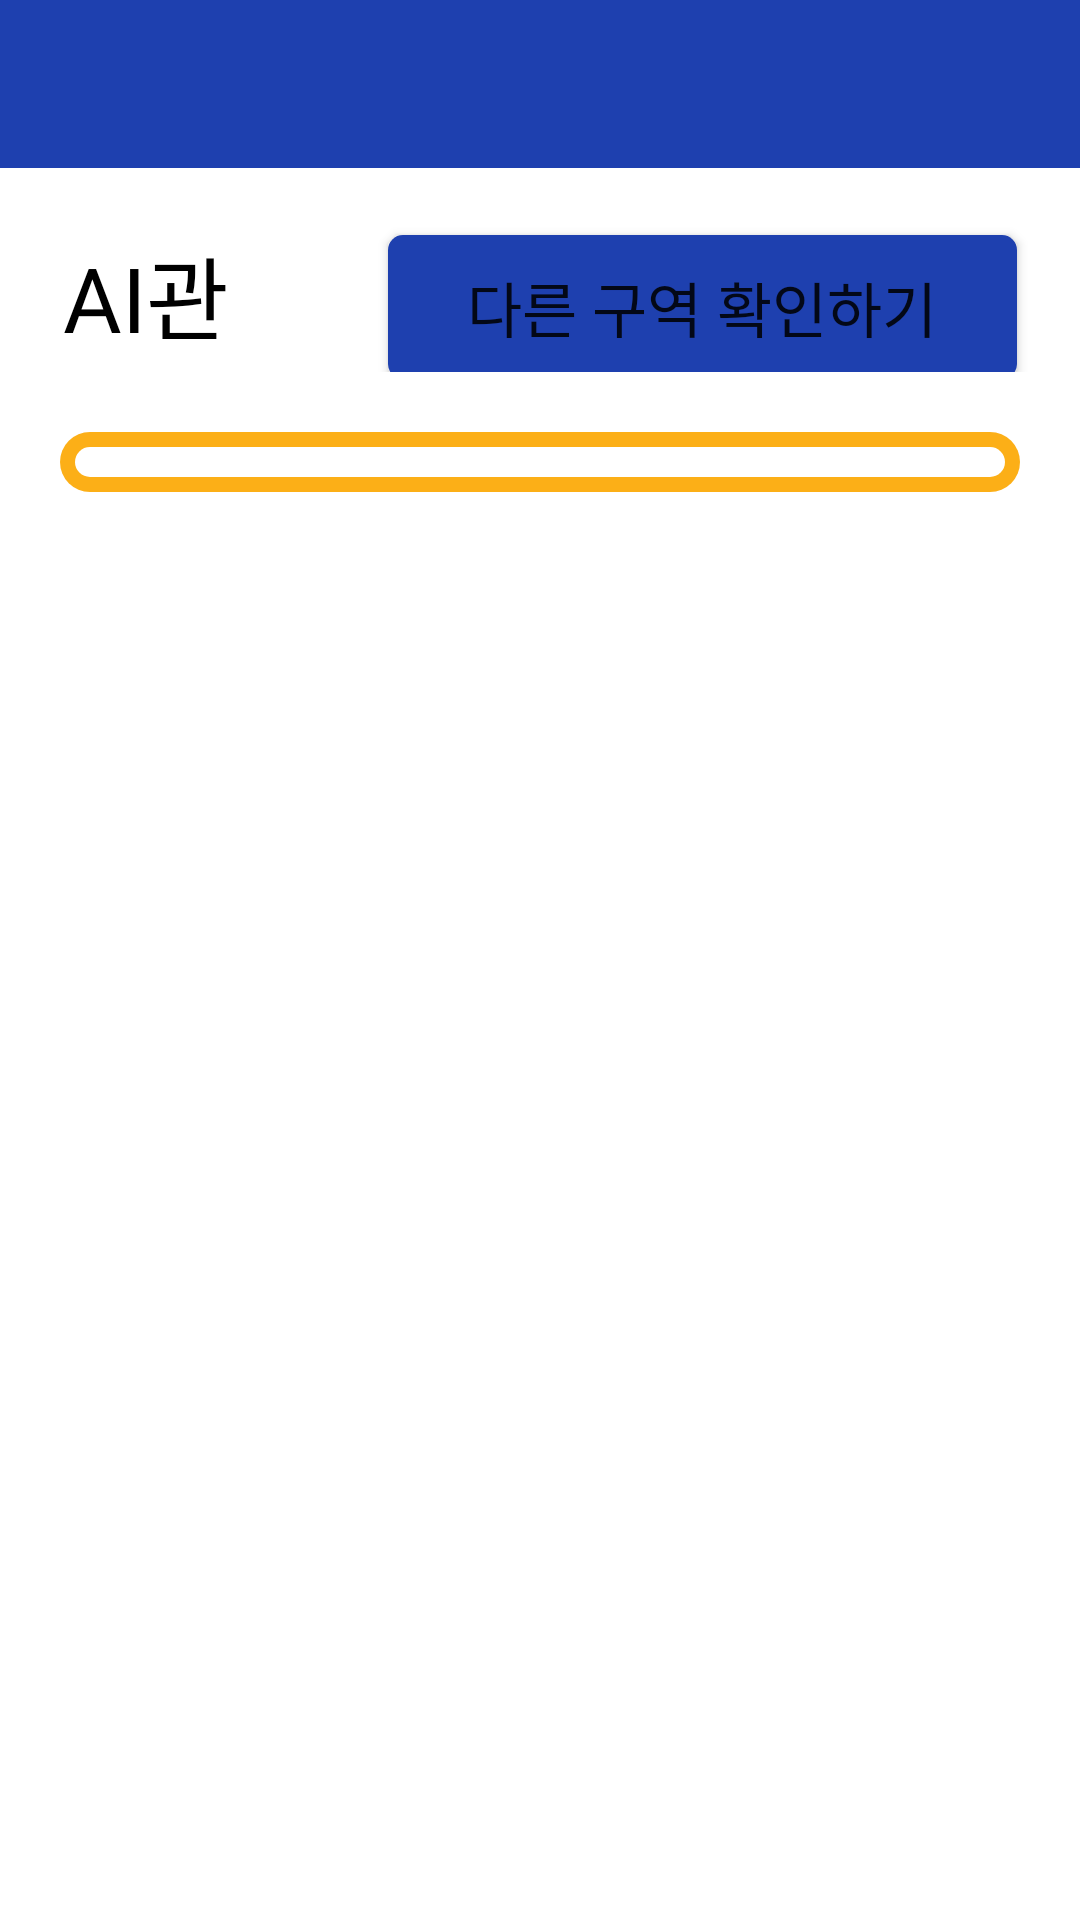

The Android layout XML behind this screen, and the referenced resources:
<!-- AndroidManifest.xml: application theme Theme.MuhanParking -->
<!-- res/layout/activity_simulation.xml -->
<?xml version="1.0" encoding="utf-8"?>
<androidx.constraintlayout.widget.ConstraintLayout xmlns:android="http://schemas.android.com/apk/res/android"
    xmlns:app="http://schemas.android.com/apk/res-auto"
    xmlns:tools="http://schemas.android.com/tools"
    android:id="@+id/main"
    android:layout_width="match_parent"
    android:layout_height="match_parent"
    tools:context=".Simulation_Activity">

    <LinearLayout
        android:layout_width="match_parent"
        android:layout_height="match_parent"
        android:orientation="vertical"
        android:background="#FFFFFF">

        <RelativeLayout
            android:layout_width="match_parent"
            android:layout_height="wrap_content"
            android:padding="16dp"
            android:background="@drawable/rounded_background">

            
            <ImageView
                android:id="@+id/back_arrow"
                android:layout_width="24dp"
                android:layout_height="24dp"
                android:src="@drawable/ic_back"
                android:layout_alignParentStart="true"
                app:layout_constraintTop_toTopOf="parent"
                app:layout_constraintStart_toStartOf="parent" />

        </RelativeLayout>

        <LinearLayout
            android:layout_width="match_parent"
            android:layout_height="wrap_content"
            android:orientation="horizontal">

            <TextView
                android:id="@+id/txt_section"
                android:layout_width="wrap_content"
                android:layout_height="wrap_content"
                android:layout_marginLeft="21dp"
                android:layout_marginTop="20dp"
                android:layout_weight="1"
                android:text="AI관"
                android:textColor="#000000"
                android:fontFamily="@font/kotra_hope"
                android:textSize="30sp"/>

            <Button
                android:layout_width="wrap_content"
                android:layout_height="wrap_content"
                android:layout_marginRight="21dp"
                android:layout_marginTop="20dp"
                android:text="다른 구역 확인하기"
                android:fontFamily="@font/kotra_hope"
                android:background="@drawable/button_background"
                android:layout_weight="1"
                android:textSize="20sp"/>

        </LinearLayout>

        <LinearLayout
            android:layout_width="match_parent"
            android:layout_height="wrap_content"
            android:background="@drawable/gradient_border"
            android:layout_margin="20dp"
            android:gravity="center_horizontal"
            android:padding="10dp">

            <ImageView
                android:id="@+id/map_api"
                android:layout_width="wrap_content"
                android:layout_height="wrap_content"
                android:src="@drawable/simulation_dummy_img"
                android:scaleType="fitCenter"
                android:layout_gravity="center_horizontal" />


        </LinearLayout>

    </LinearLayout>

</androidx.constraintlayout.widget.ConstraintLayout>
<!-- resources referenced by this layout -->
<resources>
  <!-- drawable button_background (drawable) -->
  <?xml version="1.0" encoding="utf-8"?>
  <shape xmlns:android="http://schemas.android.com/apk/res/android">
      <solid android:color="#1E40AF" />
      <corners android:radius="5dp" />
  </shape>
  <!-- drawable gradient_border (drawable) -->
  <?xml version="1.0" encoding="utf-8"?>
  <layer-list xmlns:android="http://schemas.android.com/apk/res/android">
  
      
      <item>
          <shape>
              <gradient
                  android:startColor="#fcaf17"
                  android:endColor="#fcaf17"
                  android:angle="-45" />
              <corners android:radius="12dp" />
          </shape>
      </item>
  
      
      <item
          android:left="5dp"
          android:right="5dp"
          android:top="5dp"
          android:bottom="5dp">
          <shape>
              <solid android:color="#FFFFFF" />
              <corners android:radius="10dp" />
          </shape>
      </item>
  </layer-list>
  <!-- drawable rounded_background (drawable) -->
  <?xml version="1.0" encoding="utf-8"?>
  <shape xmlns:android="http://schemas.android.com/apk/res/android">
      <solid android:color="#1E40AF" />
  </shape>
  <style name="Theme.MuhanParking" parent="Base.Theme.MuhanParking" />
  <style name="Base.Theme.MuhanParking" parent="Theme.AppCompat.Light.NoActionBar">
          
          
      </style>
</resources>
